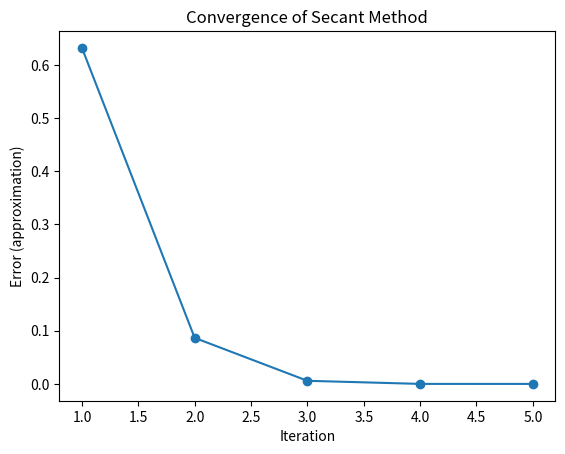

Python code for this plot:
#Secant Method
import math
import matplotlib.pyplot as plt

f = lambda x: math.exp(-x) - x

def secant(f, x0, x1, M, delta, e):
    eapp = 0.0
    iterations = []
    errors = []

    print("Iteration\t xi-1\t\t txi\t\t xi+1\t\t\t E(approx)")

    for i in range(1, M):
        x2 = x1 - (f(x1) * (x1 - x0) / (f(x1) - f(x0)))
        if x2 != 0:
            eapp = abs((x2 - x1) / x2)
        iterations.append(i)
        errors.append(eapp)

        print(f"{i}\t\t\t {x0:.6f}\t {x1:.6f}\t {x2:.10f}\t {eapp:.10f}%")
        if abs(eapp) < delta or abs(f(x1)) < e:
            break
        else:
            x0 = x1
            x1 = x2

    print("Approximate Root: ", x2)

    # Plotting
    plt.plot(iterations, errors, marker='o')
    plt.xlabel('Iteration')
    plt.ylabel('Error (approximation)')
    plt.title('Convergence of Secant Method')
    plt.show()

if __name__ == "__main__":
    secant(f, 0, 1, 1000, 10**-5, 19**-6)
